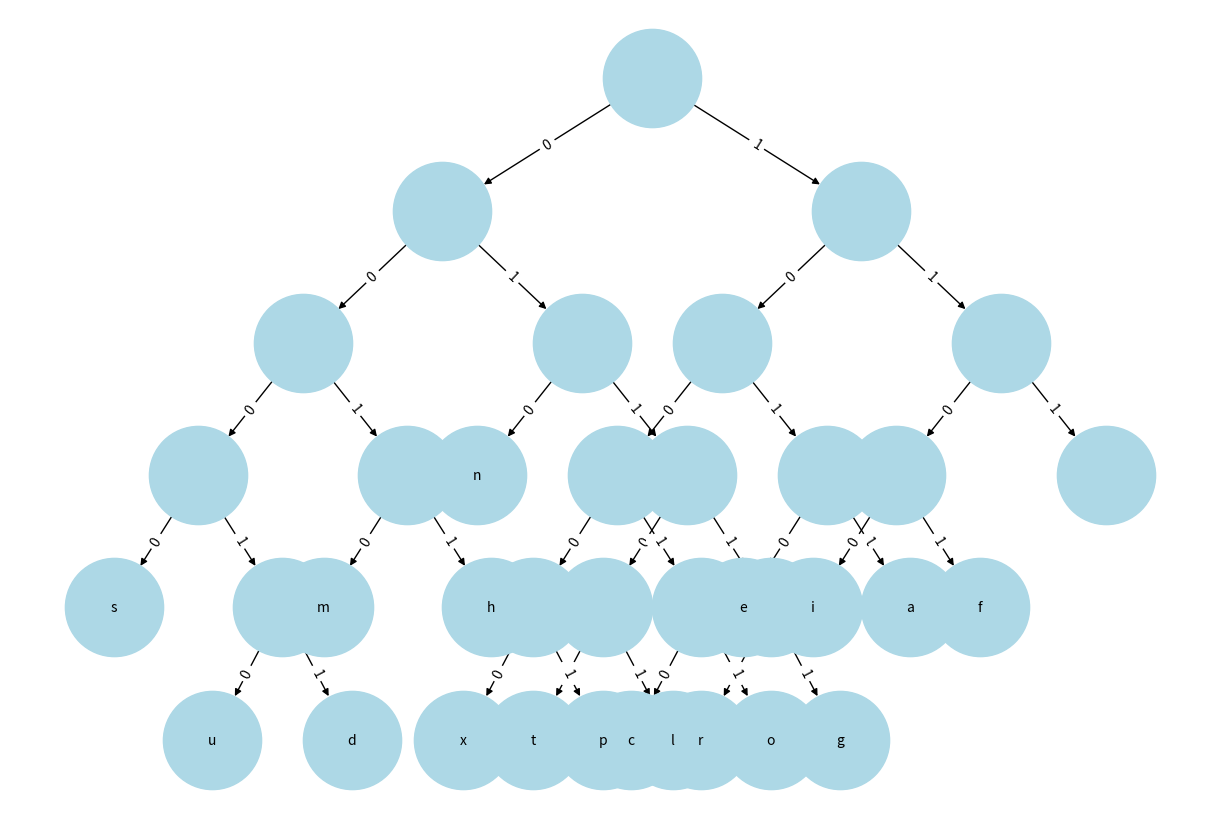

Source code (Python):
import heapq
from collections import defaultdict, Counter
import matplotlib.pyplot as plt
import networkx as nx


class PriorityQueue:
    def __init__(self):
        self.heap = []

    def push(self, item, priority):
        heapq.heappush(self.heap, (priority, item))

    def pop(self):
        return heapq.heappop(self.heap)[1]

    def __len__(self):
        return len(self.heap)


class HuffmanNode:
    def __init__(self, char=None, freq=0, left=None, right=None):
        self.char = char
        self.freq = freq
        self.left = left
        self.right = right

    def __lt__(self, other):
        return self.freq < other.freq


def build_huffman_tree(freq):
    pq = PriorityQueue()
    for char, f in freq.items():
        pq.push(HuffmanNode(char, f), f)

    while len(pq) > 1:
        left = pq.pop()
        right = pq.pop()
        merged = HuffmanNode(left=left, right=right, freq=left.freq + right.freq)
        pq.push(merged, merged.freq)

    return pq.pop()


def generate_huffman_codes(node, prefix="", codebook=None):
    if codebook is None:
        codebook = {}

    if node.char is not None:
        codebook[node.char] = prefix
    else:
        generate_huffman_codes(node.left, prefix + "0", codebook)
        generate_huffman_codes(node.right, prefix + "1", codebook)

    return codebook


def encode(sequence, codebook):
    return ''.join(codebook[char] for char in sequence)


def decode(encoded_sequence, root):
    decoded_output = []
    node = root
    for bit in encoded_sequence:
        node = node.left if bit == '0' else node.right
        if node.char is not None:
            decoded_output.append(node.char)
            node = root

    return ''.join(decoded_output)


def plot_huffman_tree(root):
    def add_edges(graph, node, label='', pos=None, x=0, y=0, layer=1):
        if node:
            if pos is None:
                pos = {node: (x, y)}
            else:
                pos[node] = (x, y)

            if node.left:
                graph.add_edge(node, node.left, label='0')
                l = layer + 1
                add_edges(graph, node.left, label, pos=pos, x=x - 1 / l, y=y - 1, layer=l)

            if node.right:
                graph.add_edge(node, node.right, label='1')
                l = layer + 1
                add_edges(graph, node.right, label, pos=pos, x=x + 1 / l, y=y - 1, layer=l)

            return pos

    graph = nx.DiGraph()
    pos = add_edges(graph, root)
    labels = nx.get_edge_attributes(graph, 'label')

    plt.figure(figsize=(12, 8))
    nx.draw(graph, pos, with_labels=True, labels={node: f'{node.char}' for node in graph.nodes if node.char},
            node_size=5000, node_color="lightblue", font_size=10)
    nx.draw_networkx_edge_labels(graph, pos, edge_labels=labels)
    plt.show()


if __name__ == "__main__":
    sequence = "this is an example for huffman encoding"

    freq = Counter(sequence)

    root = build_huffman_tree(freq)

    huffman_codes = generate_huffman_codes(root)

    print("Huffman Codes:")
    for char, code in huffman_codes.items():
        print(f"{char}: {code}")

    encoded_sequence = encode(sequence, huffman_codes)
    print("\nEncoded Sequence:")
    print(encoded_sequence)

    decoded_sequence = decode(encoded_sequence, root)
    print("\nDecoded Sequence:")
    print(decoded_sequence)

    plot_huffman_tree(root)
